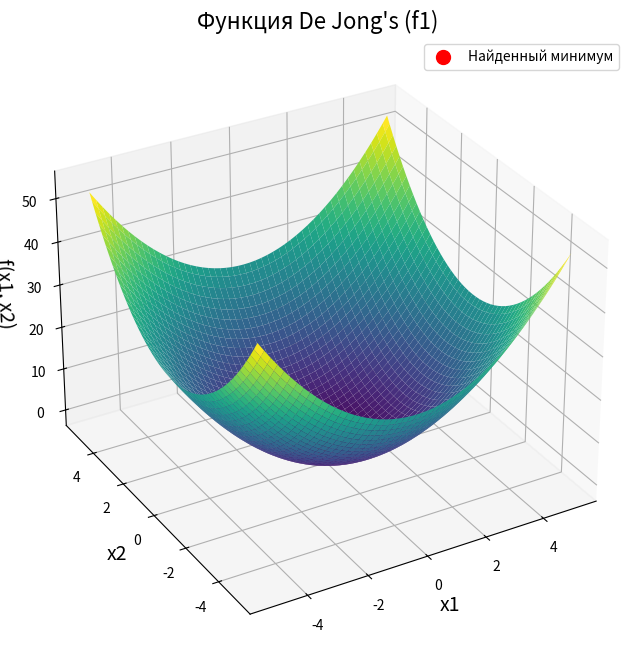

This figure's Python source:
import numpy as np
import matplotlib.pyplot as plt
import time

# Функция De Jong's (f1)
def fDeJong(x):
    return np.sum(x**2)

# Параметры эволюционной стратегии
population_size = 300          # Размер популяции
max_generations = 300          # Максимальное количество поколений
mutation_probability = 0.5     # Вероятность мутации
mutation_sigma = 0.1           # Стандартное отклонение для мутации
no_improvement_limit = 100     # Лимит поколений без улучшений для остановки

# Диапазоны для оптимизации
x_min, x_max = -5.12, 5.12
dimensions = 2  # Размерность задачи

# Инициализация начальной популяции
initial_population = np.random.uniform(x_min, x_max, (population_size, dimensions))

# Начало замера времени
start_time = time.time()

best_fitness_history = []
best_solution = initial_population[0]
best_fitness = fDeJong(best_solution)

# Основной цикл эволюционной стратегии
no_improvement_count = 0

for generation in range(max_generations):
    # Оценка популяции
    fitness_values = np.array([fDeJong(ind) for ind in initial_population])

    # Поиск лучшего решения
    current_best_fitness = np.min(fitness_values)
    best_idx = np.argmin(fitness_values)

    if current_best_fitness < best_fitness:
        best_fitness = current_best_fitness
        best_solution = initial_population[best_idx]
        no_improvement_count = 0  # Сброс при улучшении
    else:
        no_improvement_count += 1  # Увеличиваем счетчик без улучшения

    best_fitness_history.append(best_fitness)

    # Проверка условия остановки
    if no_improvement_count >= no_improvement_limit:
        print(f"Остановка на поколении {generation} из-за отсутствия улучшений за {no_improvement_limit} поколений.")
        break

    # Создание новой популяции
    new_population = []
    for _ in range(population_size):
        # Выбор родителя случайным образом
        parent = initial_population[np.random.choice(population_size)]

        # Мутация с вероятностью
        if np.random.rand() < mutation_probability:
            child = parent + np.random.normal(0, mutation_sigma, dimensions)
            child = np.clip(child, x_min, x_max)
        else:
            child = parent
        new_population.append(child)

    initial_population = np.array(new_population)

# Окончание замера времени
end_time = time.time()
execution_time = end_time - start_time

# Построение 3D-графика функции
x1 = np.linspace(x_min, x_max, 200)
x2 = np.linspace(x_min, x_max, 200)
x1, x2 = np.meshgrid(x1, x2)

# Вычисление значений функции для каждого элемента сетки
z = x1**2 + x2**2  # Или np.sum(np.array([x1, x2])**2, axis=0) для общего вида

fig = plt.figure(figsize=(12, 8))
ax = fig.add_subplot(111, projection='3d')
surf = ax.plot_surface(x1, x2, z, cmap='viridis', edgecolor='none')
ax.set_title("Функция De Jong's (f1)", fontsize=16)
ax.set_xlabel('x1', fontsize=14)
ax.set_ylabel('x2', fontsize=14)
ax.set_zlabel('f(x1, x2)', fontsize=14)
ax.view_init(elev=30, azim=240)

# Отображение найденного экстремума
ax.scatter(best_solution[0], best_solution[1], best_fitness,
           color='red', s=100, label='Найденный минимум')
ax.legend(loc='upper right')

# Вывод результатов
print(f'Лучшее найденное решение (ЭС): x = {best_solution}, f(x) = {best_fitness:.6f}')
print(f'Глобальный минимум функции: f(x) = 0 при x = [0, 0]')
print(f'Время выполнения программы: {execution_time:.2f} секунд')

plt.show()
